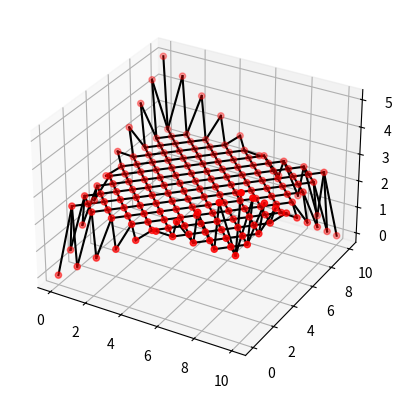

Here is the Python script that generated this plot:
#%%

"""
Input file for validation of PS, benchmark case where form of self-stressed saddle is sought
"""
import numpy as np

# grid discretization
grid_size = 10
grid_length = 10
grid_height = 5


def connectivity_matrix(grid_size: int):
    n = grid_size ** 2 + (grid_size - 1) ** 2
    top_edge = [i for i in range(grid_size)]
    bottom_edge = [n - grid_size + i for i in range(grid_size)]
    left_edge = [(grid_size * 2 - 1) * i for i in range(1, grid_size - 1)]
    right_edge = [left_edge[i] + grid_size - 1 for i in range(grid_size - 2)]
    fixed_nodes = top_edge + bottom_edge + left_edge + right_edge

    connections = []

    # inner grid connections
    for i in range(n):
        if i not in fixed_nodes:
            connections.append([i, i - grid_size])
            connections.append([i, i - grid_size + 1])
            connections.append([i, i + grid_size - 1])
            connections.append([i, i + grid_size])

    print(f'connections:{connections}')

    matrix = np.zeros((n, n))

    for indices in connections:                 # enter connections at correct index in matrix
        matrix[indices[0], indices[1]] += 1
        matrix[indices[1], indices[0]] += 1

    matrix[matrix > 1] = 1                      # remove double connections

    return matrix, fixed_nodes


def initial_conditions(g_size: int, m_segment: float, fixed_nodes: list, g_h: float, g_l: float):
    conditions = []

    orthogonal_distance = g_l/(g_size-1)
    dl = g_h / g_l * orthogonal_distance
    even = [i * orthogonal_distance for i in range(g_size)]
    uneven = [i*orthogonal_distance + 0.5*orthogonal_distance for i in range(g_size - 1)]
    x_y = [[i * orthogonal_distance, 0] for i in range(g_size)]
    for i in range(g_size - 1):
        x_y.extend(list(zip(uneven, [i*orthogonal_distance + 0.5*orthogonal_distance for j in range(len(uneven))])))
        x_y.extend(list(zip(even, [(i+1)*orthogonal_distance for j in range(len(even))])))

    z = [i*dl for i in range(g_size)]
    temp = z.copy()
    z.extend(reversed(temp))
    z.extend(temp[1:-1])
    z.extend(reversed(temp[1:-1]))

    n = grid_size ** 2 + (grid_size - 1) ** 2

    for i in range(n):
        if i in fixed_nodes:
            conditions.append([list(x_y[i]) + [z[fixed_nodes.index(i)]], [0, 0, 0], m_segment, True])
        else:
            conditions.append([list(x_y[i]) + [g_h/2], [0, 0, 0], m_segment, False])

    return conditions


# dictionary of required parameters
params = {
    # model parameters
    "n": 10,  # [-]       number of particles
    "k_t": 100,  # [N/m]     spring stiffness
    "c": 10,  # [N s/m] damping coefficient
    "L": 10,  # [m]       tether length
    "m_block": 100,  # [kg]     mass attached to end of tether
    "rho_tether": 0.1,  # [kg/m]    mass density tether

    # simulation settings
    "dt": 0.01,  # [s]       simulation timestep
    "t_steps": 100,  # [-]      number of simulated time steps
    "abs_tol": 1e-50,  # [m/s]     absolute error tolerance iterative solver
    "rel_tol": 1e-5,  # [-]       relative error tolerance iterative solver
    "max_iter": 1e5,  # [-]       maximum number of iterations

    # physical parameters
    "g": 9.807,  # [m/s^2]   gravitational acceleration
    "v_w": [5, 0, 0],  # [m/s]     wind velocity vector
    'rho': 1.225,  # [kg/ m3]  air density
    'c_d_bridle': 1.05,  # [-]       drag-coefficient of bridles
    "d_bridle": 0.02  # [m]       diameter of bridle lines
}

# calculated parameters
#np.sqrt( 2 * (grid_length/(grid_size-1))**2)
params["m_segment"] = 1
params["k"] = params["k_t"] * (params["n"] - 1)  # segment stiffness
params["n"] = grid_size ** 2 + (grid_size - 1) ** 2

# instantiate connectivity matrix and initial conditions array
c_matrix, f_nodes = connectivity_matrix(grid_size)
init_cond = initial_conditions(grid_size, params["m_segment"], f_nodes, grid_height, grid_length)

# calculating intial rest-lengths
position_initial = [position for position, velocity, mass, fixed in init_cond]
rest_lengths = []
connections = np.column_stack(np.nonzero(np.triu(c_matrix)))
for i,connections_i in enumerate(connections):
    p1 = np.array(position_initial[connections_i[0]])
    p2 = np.array(position_initial[connections_i[1]])
    rest_lengths.append(np.linalg.norm(p2-p1))

params["l0"] = np.zeros(len(rest_lengths))
# params["l0"] =0.  .99*np.array(rest_lengths)

# print(init_cond)

if __name__ == "__main__":
    import matplotlib.pyplot as plt
    # from mpl_toolkits import mplot3d

    x = []
    y = []
    z = []
    for i in range(len(init_cond)):
        x.append(init_cond[i][0][0])
        y.append(init_cond[i][0][1])
        z.append(init_cond[i][0][2])

    fig = plt.figure()
    ax = fig.add_subplot(projection="3d")

    b = np.nonzero(np.triu(c_matrix))
    b = np.column_stack((b[0], b[1]))

    ax.scatter(x, y, z, c='red')
    for indices in b:
        ax.plot([x[indices[0]], x[indices[1]]], [y[indices[0]], y[indices[1]]], [z[indices[0]], z[indices[1]]],
                color='black')

    # ax.plot(x, y, z, color='black')

    plt.show()